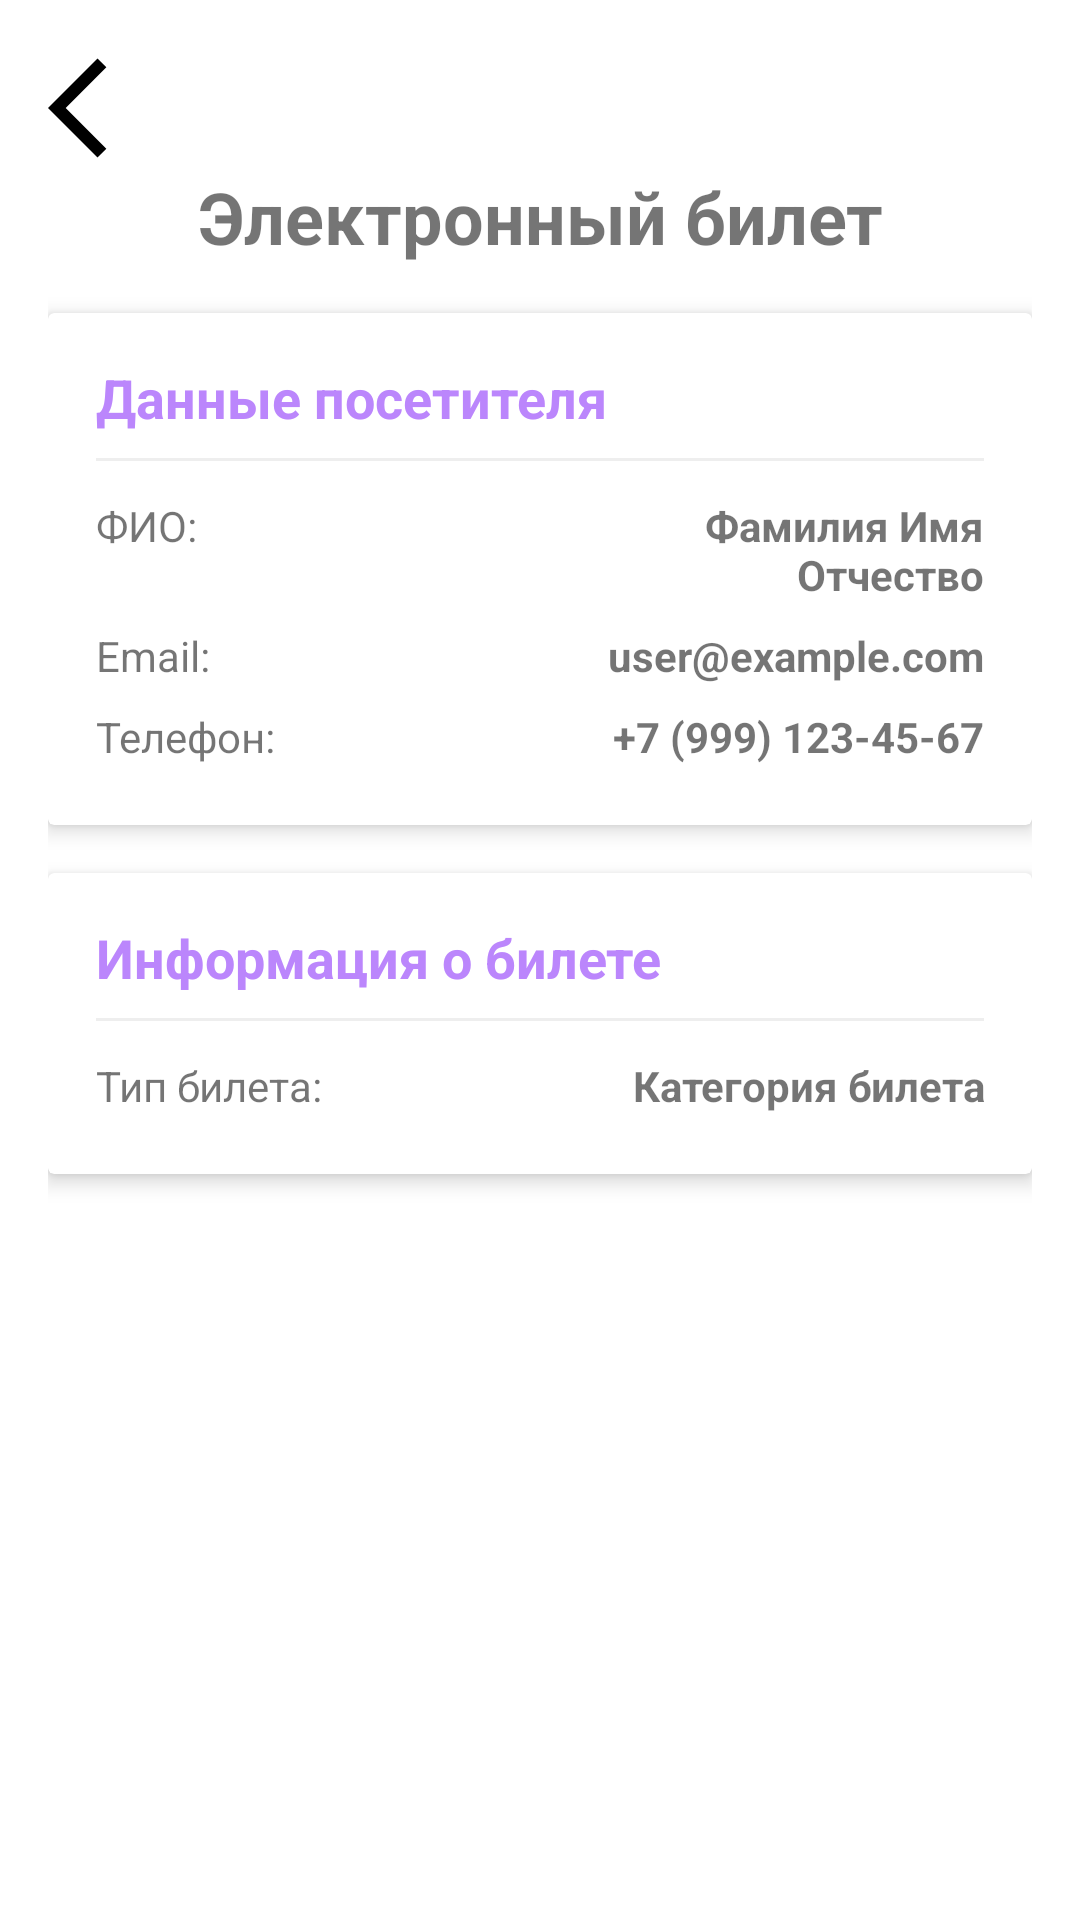

Reconstruct the res/layout file that produces this screen, plus the resources it refers to.
<!-- AndroidManifest.xml: application theme Theme.EventPoster -->
<!-- res/layout/fragment_ticket.xml -->
<?xml version="1.0" encoding="utf-8"?>
<androidx.core.widget.NestedScrollView
    xmlns:android="http://schemas.android.com/apk/res/android"
    xmlns:app="http://schemas.android.com/apk/res-auto"
    android:layout_width="match_parent"
    android:layout_height="match_parent"
    android:fillViewport="true">

    <LinearLayout
        android:layout_width="match_parent"
        android:layout_height="wrap_content"
        android:orientation="vertical"
        android:padding="16dp">

        <ImageView
            android:id="@+id/ivBackTicket"
            android:layout_width="40dp"
            android:layout_height="40dp"
            android:src="@drawable/ic_arrow_back_24dp"
            app:layout_constraintBottom_toBottomOf="parent"
            app:layout_constraintEnd_toEndOf="parent"
            app:layout_constraintStart_toStartOf="parent"
            app:layout_constraintTop_toTopOf="parent"/>

        <TextView
            android:layout_width="match_parent"
            android:layout_height="wrap_content"
            android:text="Электронный билет"
            android:textSize="24sp"
            android:textStyle="bold"
            android:gravity="center"
            android:layout_marginBottom="16dp"/>

        <androidx.cardview.widget.CardView
            android:layout_width="match_parent"
            android:layout_height="wrap_content"
            app:cardElevation="4dp"
            android:layout_marginBottom="16dp">

            <LinearLayout
                android:layout_width="match_parent"
                android:layout_height="wrap_content"
                android:orientation="vertical"
                android:padding="16dp">

                <TextView
                    android:layout_width="match_parent"
                    android:layout_height="wrap_content"
                    android:text="Данные посетителя"
                    android:textColor="@color/purple_200"
                    android:textSize="18sp"
                    android:textStyle="bold"/>

                <View
                    android:layout_width="match_parent"
                    android:layout_height="1dp"
                    android:background="#EEE"
                    android:layout_marginVertical="8dp"/>

                <LinearLayout
                    android:layout_width="match_parent"
                    android:layout_height="wrap_content"
                    android:orientation="horizontal"
                    android:layout_marginVertical="4dp">

                    <TextView
                        android:layout_width="0dp"
                        android:layout_height="wrap_content"
                        android:layout_weight="1"
                        android:text="ФИО:"/>

                    <TextView
                        android:id="@+id/tvTicketFullName"
                        android:layout_width="0dp"
                        android:layout_height="wrap_content"
                        android:layout_weight="1"
                        android:text="Фамилия Имя Отчество"
                        android:textAlignment="textEnd"
                        android:textStyle="bold"/>
                </LinearLayout>

                <LinearLayout
                    android:layout_width="match_parent"
                    android:layout_height="wrap_content"
                    android:orientation="horizontal"
                    android:layout_marginVertical="4dp">

                    <TextView
                        android:layout_width="0dp"
                        android:layout_height="wrap_content"
                        android:layout_weight="1"
                        android:text="Email:"/>

                    <TextView
                        android:id="@+id/tvTicketEmail"
                        android:layout_width="0dp"
                        android:layout_height="wrap_content"
                        android:layout_weight="1"
                        android:text="user@example.com"
                        android:textAlignment="textEnd"
                        android:textStyle="bold"/>
                </LinearLayout>

                <LinearLayout
                    android:layout_width="match_parent"
                    android:layout_height="wrap_content"
                    android:orientation="horizontal"
                    android:layout_marginVertical="4dp">

                    <TextView
                        android:layout_width="0dp"
                        android:layout_height="wrap_content"
                        android:layout_weight="1"
                        android:text="Телефон:"/>

                    <TextView
                        android:id="@+id/tvTicketPhone"
                        android:layout_width="0dp"
                        android:layout_height="wrap_content"
                        android:layout_weight="1"
                        android:text="+7 (999) 123-45-67"
                        android:textAlignment="textEnd"
                        android:textStyle="bold"/>
                </LinearLayout>

            </LinearLayout>
        </androidx.cardview.widget.CardView>

        <androidx.cardview.widget.CardView
            android:layout_width="match_parent"
            android:layout_height="wrap_content"
            app:cardElevation="4dp"
            android:layout_marginBottom="24dp">

            <LinearLayout
                android:layout_width="match_parent"
                android:layout_height="wrap_content"
                android:orientation="vertical"
                android:padding="16dp">

                <TextView
                    android:layout_width="match_parent"
                    android:layout_height="wrap_content"
                    android:text="Информация о билете"
                    android:textColor="@color/purple_200"
                    android:textSize="18sp"
                    android:textStyle="bold"/>

                <View
                    android:layout_width="match_parent"
                    android:layout_height="1dp"
                    android:background="#EEE"
                    android:layout_marginVertical="8dp"/>

                <LinearLayout
                    android:layout_width="match_parent"
                    android:layout_height="wrap_content"
                    android:orientation="horizontal"
                    android:layout_marginVertical="4dp">

                    <TextView
                        android:layout_width="0dp"
                        android:layout_height="wrap_content"
                        android:layout_weight="1"
                        android:text="Тип билета:"/>

                    <TextView
                        android:id="@+id/tvTicketTypeText"
                        android:layout_width="0dp"
                        android:layout_height="wrap_content"
                        android:layout_weight="1"
                        android:text="Категория билета"
                        android:textAlignment="textEnd"
                        android:textStyle="bold"/>
                </LinearLayout>

            </LinearLayout>
        </androidx.cardview.widget.CardView>

        <ImageView
            android:id="@+id/ivTicketQrCode"
            android:layout_width="250dp"
            android:layout_height="250dp"
            android:layout_gravity="center"
            android:scaleType="fitCenter"
            android:layout_marginBottom="24dp"/>

    </LinearLayout>
</androidx.core.widget.NestedScrollView>
<!-- resources referenced by this layout -->
<resources>
  <color name="purple_200">#FFBB86FC</color>
  <!-- drawable ic_arrow_back_24dp (drawable) -->
  <vector android:autoMirrored="true" android:height="24dp"
      android:tint="?attr/iconTintMode" android:viewportHeight="24"
      android:viewportWidth="24" android:width="24dp" xmlns:android="http://schemas.android.com/apk/res/android">
      <path android:fillColor="@android:color/white" android:pathData="M11.67,3.87L9.9,2.1 0,12l9.9,9.9 1.77,-1.77L3.54,12z"/>
  </vector>
  <style name="Theme.EventPoster" parent="Theme.MaterialComponents.DayNight.NoActionBar">
          
          <item name="colorPrimary">@color/purple_500</item>
          <item name="colorPrimaryVariant">@color/purple_700</item>
          <item name="colorOnPrimary">@color/white</item>
          
          <item name="colorSecondary">@color/teal_200</item>
          <item name="colorSecondaryVariant">@color/teal_700</item>
          <item name="colorOnSecondary">@color/black</item>
          
          <item name="android:statusBarColor">@color/white_500</item>
          
          <item name="iconTintMode">@color/black</item>
      </style>
  <color name="purple_500">#FF6200EE</color>
  <color name="purple_700">#FF3700B3</color>
  <color name="white">#FFFFFFFF</color>
  <color name="teal_200">#FF03DAC5</color>
  <color name="teal_700">#FF018786</color>
  <color name="black">#FF000000</color>
  <color name="white_500">#b8b8b8</color>
</resources>
